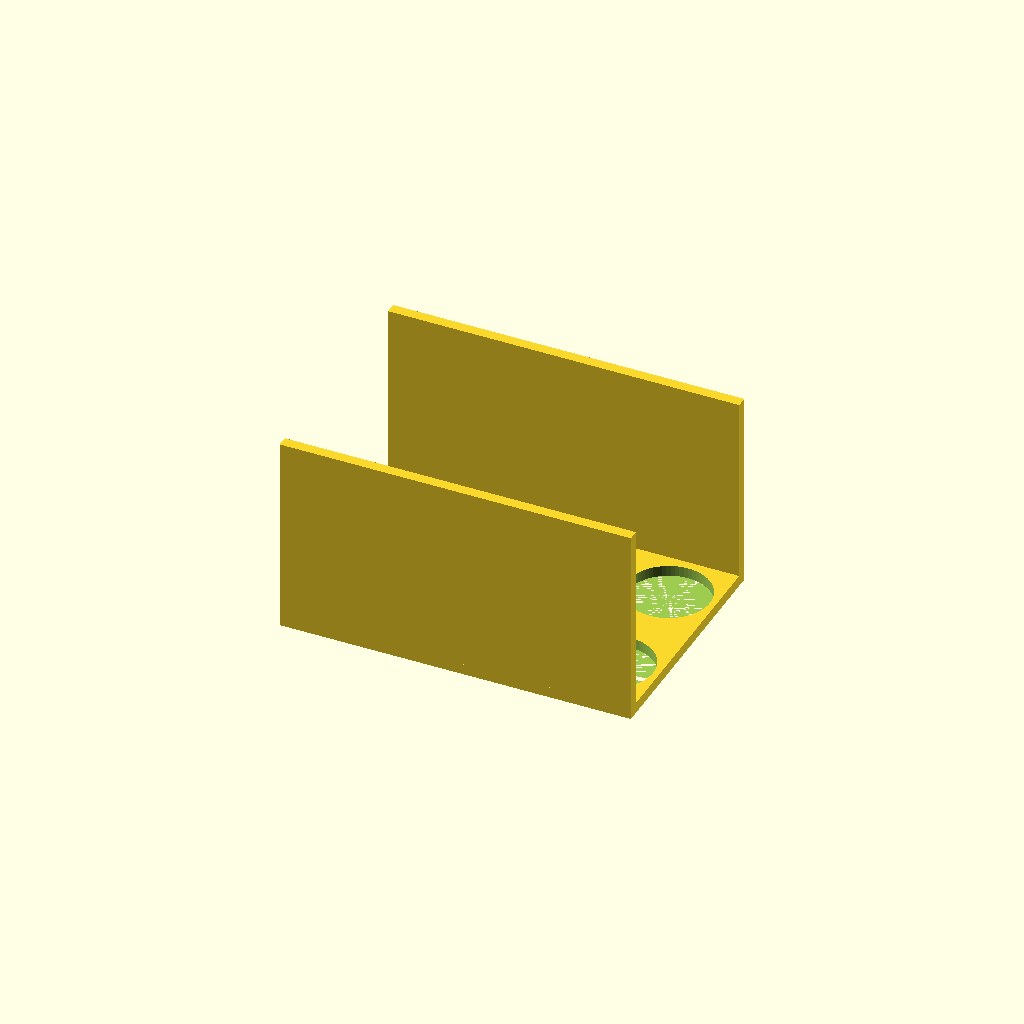
Cell 1: the model at its default parameters.
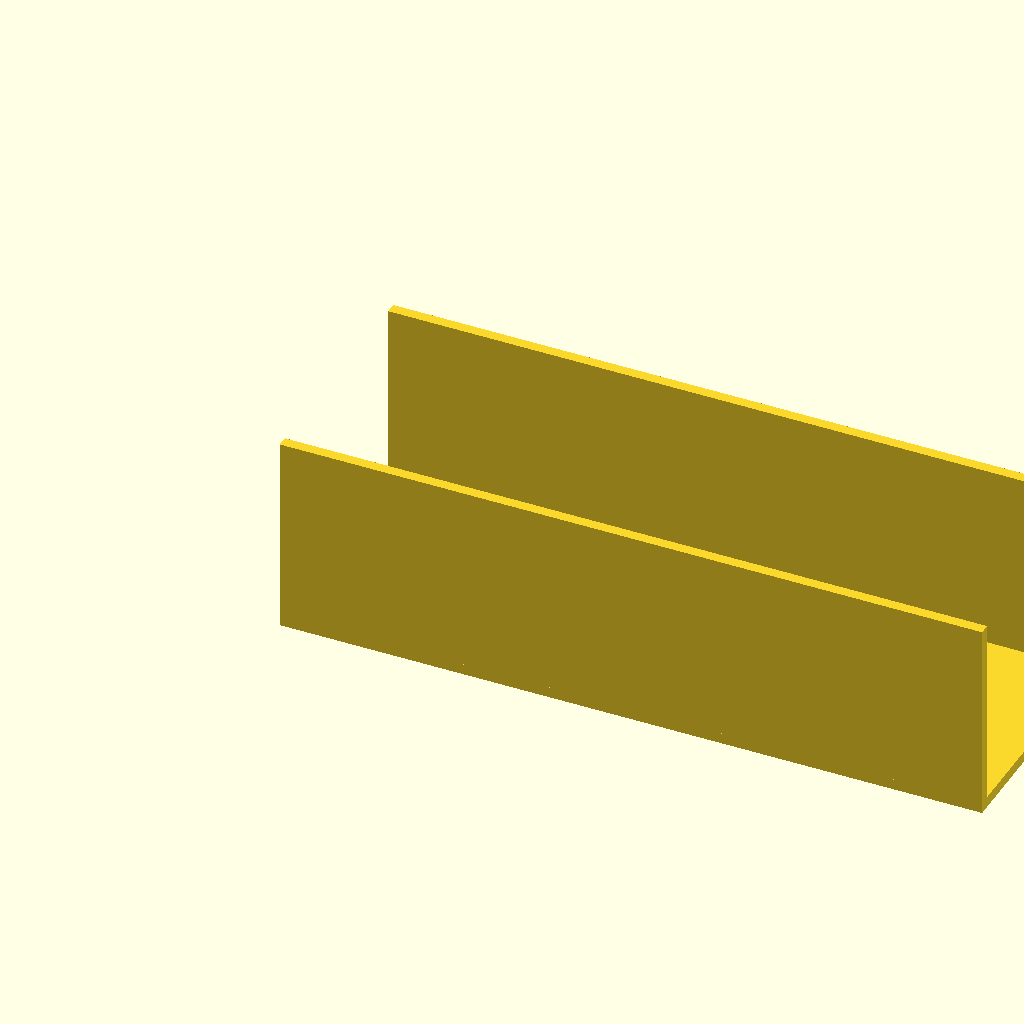
Cell 2: plate_x = 260 (everything else at default).
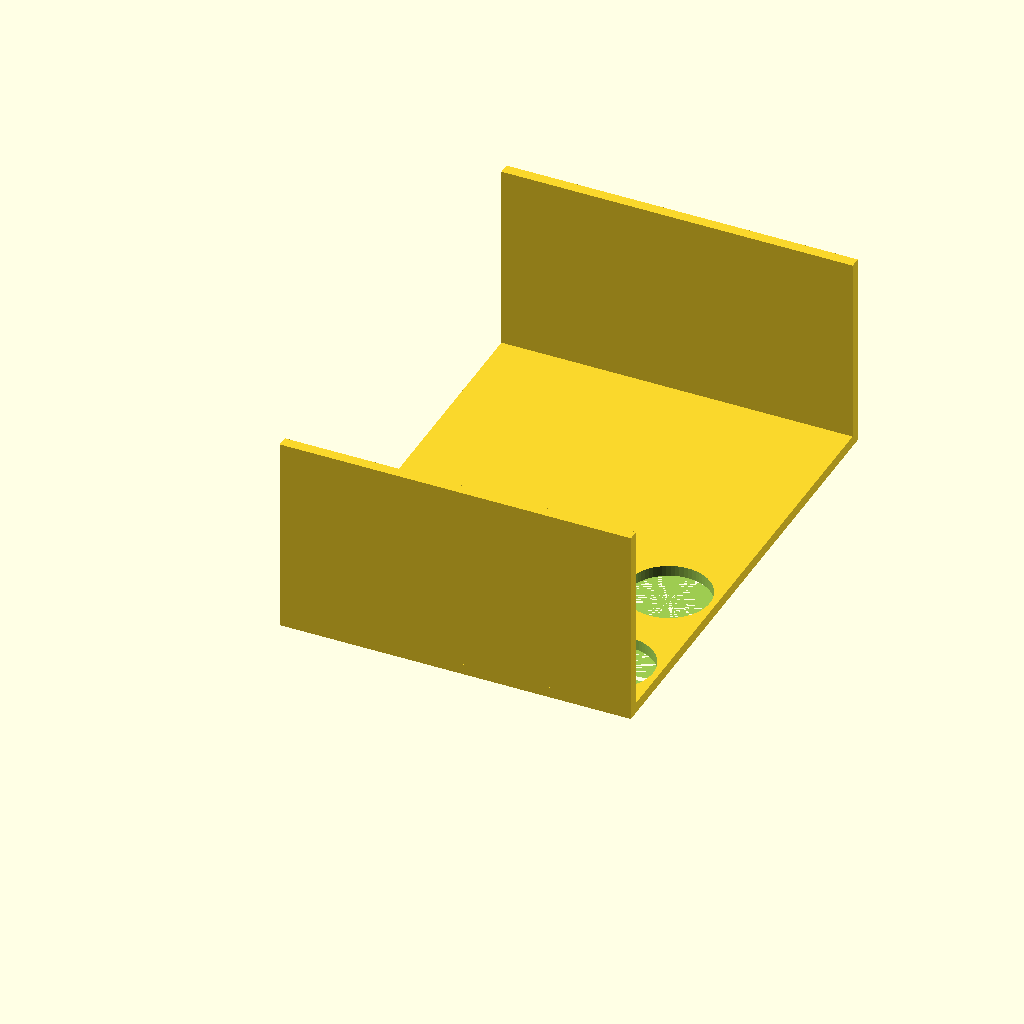
Cell 3 — plate_y set to 180, the other parameters unchanged.
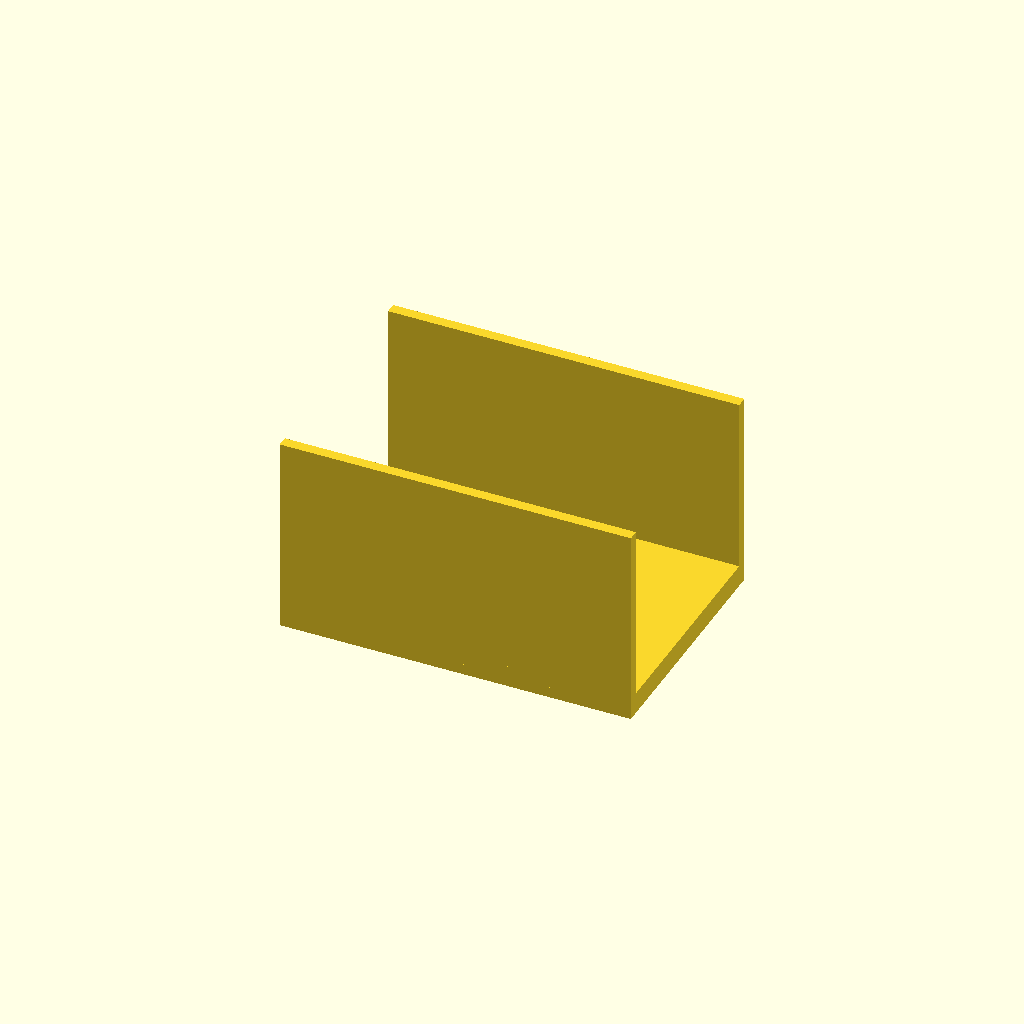
Cell 4 — plate_z set to 8, the other parameters unchanged.
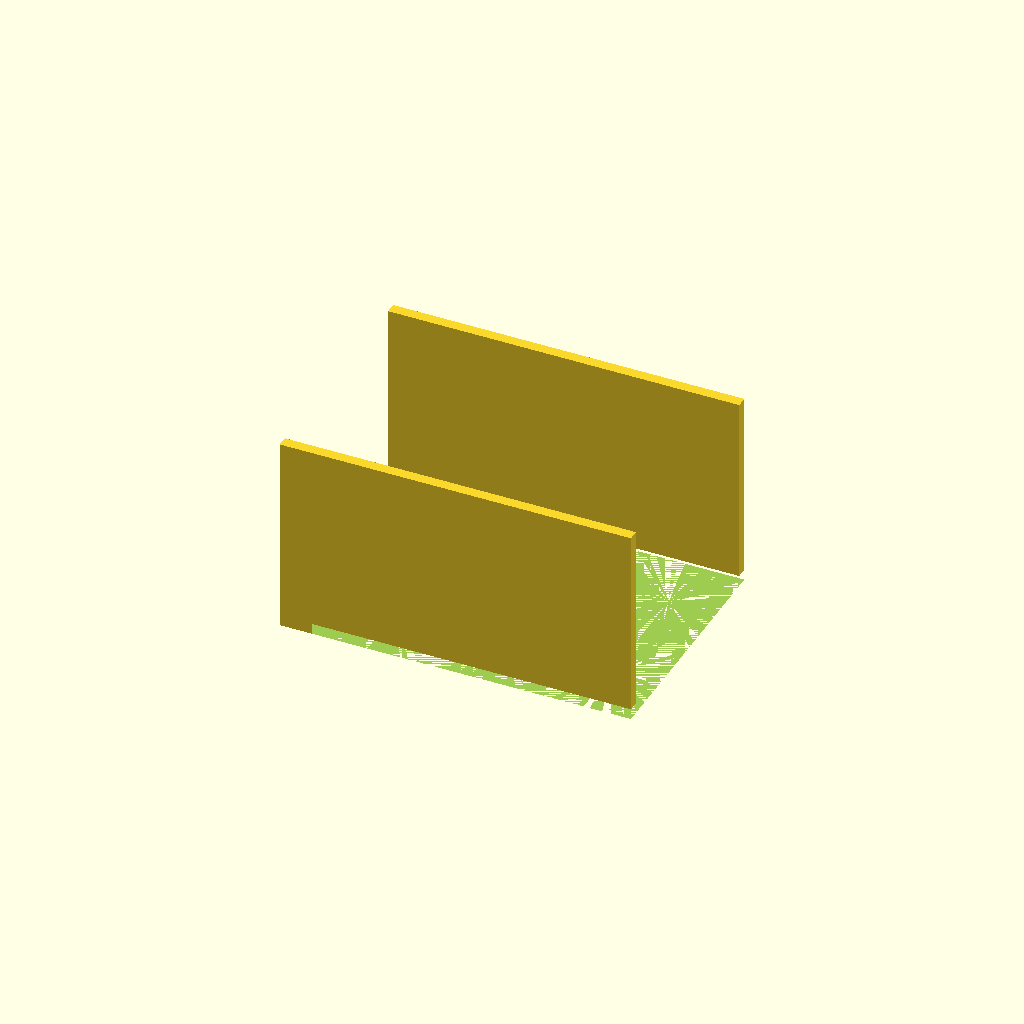
Cell 5: hole_diameter = 61 (everything else at default).
All cells are drawn from one camera (rotation 55°, 0°, 25°, orthographic, colour scheme Cornfield), so only the parameter changes between them.
The OpenSCAD source (bench/results/main-tiiny/code/tiiny_Qwen_Qwen3.6-35B-A3B/conical_rack_50ml_s0_a0.scad):
// Dimensions
plate_x = 130;
plate_y = 90;
plate_z = 4;
hole_diameter = 30.5;
hole_radius = hole_diameter / 2;
num_rows = 2; // Along Y
num_cols = 3; // Along X
pitch_x = 40;
pitch_y = 40;
wall_height = 70;
wall_thickness = 4;

// Calculate hole positions
// Centred on the plate in X and Y
// X range: 0 to 130. Centres at 130/4 = 32.5, 72.5, 112.5
// Y range: 0 to 90. Centres at 90/4 = 22.5, 67.5

x_positions = [32.5, 72.5, 112.5];
y_positions = [22.5, 67.5];

// Wall positions
// Long edges are along X. Walls are at Y=0 and Y=plate_y.
// Wall length is 130 (X). Thickness is 4 (Y).
// Since the plate is 0 to 130 in X and 0 to 90 in Y,
// The walls should be flush with the long edges.
// Let's assume the walls are on the outside or inside?
// "flush with the plate's long edge". Usually implies the wall is part of the plate structure.
// If the wall is 4mm thick in Y, and the plate is 90mm wide in Y.
// Let's place the walls at Y=0 and Y=90? No, that would be outside.
// Let's place them at Y=0 to Y=4 and Y=86 to Y=90?
// Or Y=-2 to Y=2?
// "flush with the plate's long edge" usually means the outer face of the wall aligns with the plate edge.
// Let's assume the walls are on the Y=0 and Y=90 sides.
// Wall 1: X: 0-130, Y: 0-4, Z: 4-74
// Wall 2: X: 0-130, Y: 86-90, Z: 4-74
// This leaves the short ends (X=0 and X=130) open.

// However, if the walls are 4mm thick, and we want them flush with the edge:
// If the plate is 0..130 x 0..90.
// Wall at Y=0: Y from 0 to 4.
// Wall at Y=90: Y from 86 to 90.
// This seems correct.

// Holes are through-holes in the plate.
// The plate is z=0 to z=4.
// The holes go through the plate.
// Do the holes go through the walls?
// "Two solid walls... flush with the plate's long edge".
// "Two short ends stay open".
// The holes are in the middle of the plate (Y=22.5 and 67.5).
// The walls are at Y=0..4 and Y=86..90.
// So the holes do not intersect the walls.

// Print orientation:
// Plate rests on XY plane at z=0.
// Plate is z=0 to z=4.
// Walls rise from z=4 to z=70.
// Holes are through the plate (z=0 to z=4).

// To ensure no coplanar faces in difference(), we extend cutters.

module rack() {
    // 1. Base Plate
    difference() {
        // Main plate
        cube([plate_x, plate_y, plate_z], center=false);
        
        // Holes
        // Extend hole cutter from z=-1 to z=5 to ensure clean cut through plate
        for (x = x_positions) {
            for (y = y_positions) {
                translate([x, y, 0]) {
                    $fn = 64;
                    cylinder(h=5, d=hole_diameter, center=false);
                }
            }
        }
    }
    
    // 2. Walls
    // Wall 1 (Y=0 side)
    translate([0, 0, 4]) {
        cube([plate_x, wall_thickness, wall_height], center=false);
    }
    
    // Wall 2 (Y=90 side)
    translate([0, plate_y - wall_thickness, 4]) {
        cube([plate_x, wall_thickness, wall_height], center=false);
    }
}

rack();
Parameter table extracted from the source (name, type, default, range or options):
plate_x: number, default 130
plate_y: number, default 90
plate_z: number, default 4
hole_diameter: number, default 30.5
num_rows: number, default 2
num_cols: number, default 3
pitch_x: number, default 40
pitch_y: number, default 40
wall_height: number, default 70
wall_thickness: number, default 4
x_positions: vector, default [32.5, 72.5, 112.5]
y_positions: vector, default [22.5, 67.5]
